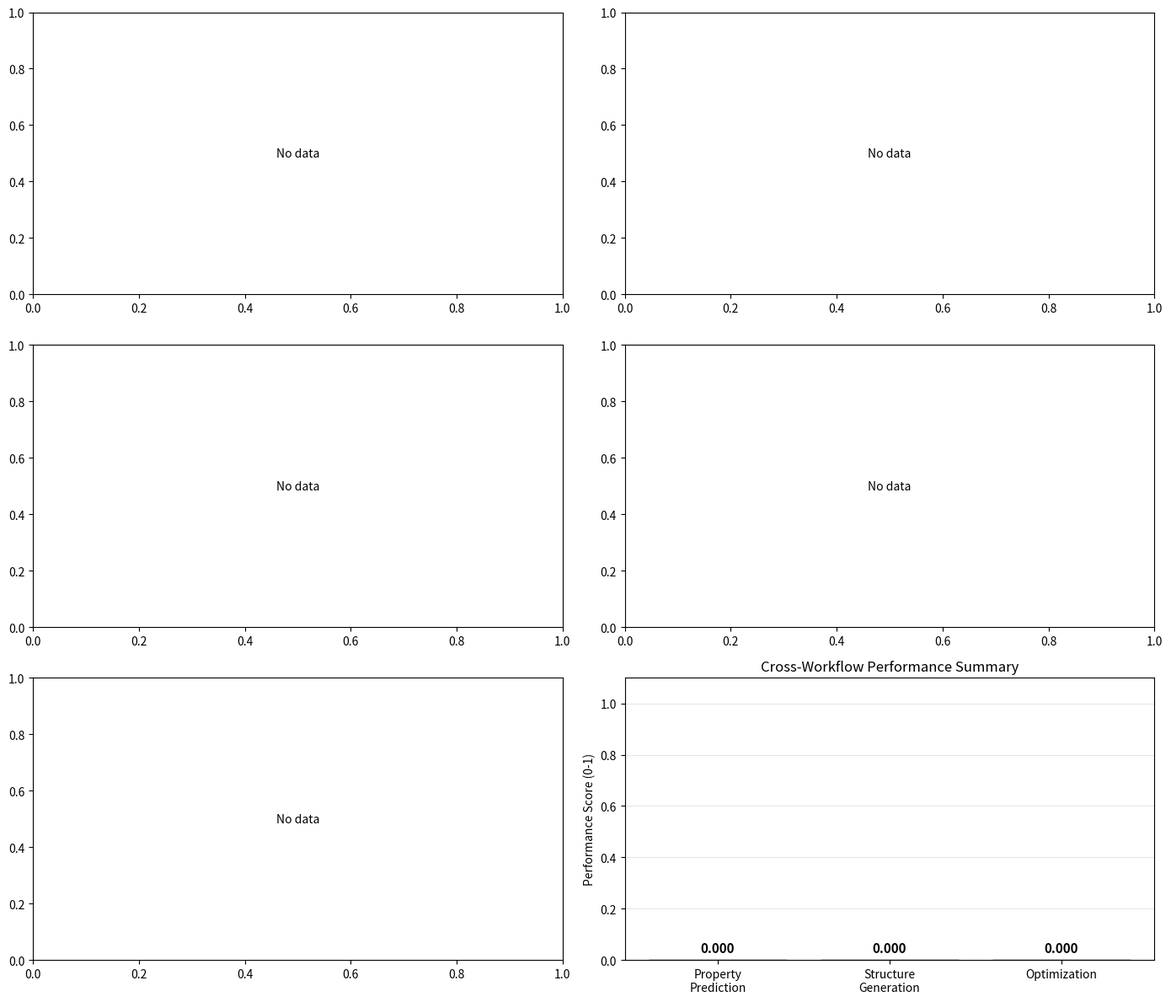

Python code for this plot: (Note: this script raises an exception after producing the figure.)
#!/usr/bin/env python3
"""
Validation and Comparison Module for Materials AI

This module generates validation plots comparing model performance
across all three workflows and provides comparative analysis.
"""

import numpy as np
import json
import matplotlib.pyplot as plt
import seaborn as sns


def load_all_results(output_dir):
    """
    Load results from all workflow modules.
    """
    results = {}
    
    # Property prediction results
    try:
        with open(f'{output_dir}/property_results.json', 'r') as f:
            results['property'] = json.load(f)
    except FileNotFoundError:
        results['property'] = None
    
    # Structure generation results
    try:
        with open(f'{output_dir}/structure_results.json', 'r') as f:
            results['structure'] = json.load(f)
    except FileNotFoundError:
        results['structure'] = None
    
    # Optimization results
    try:
        with open(f'{output_dir}/optimization_results.json', 'r') as f:
            results['optimization'] = json.load(f)
    except FileNotFoundError:
        results['optimization'] = None
    
    return results


def generate_validation_plots(results, output_dir):
    """
    Generate comprehensive validation and comparison plots.
    """
    fig, axes = plt.subplots(3, 2, figsize=(14, 12))
    
    # === Row 1: Model Performance Comparison ===
    
    # Plot 1: Property prediction model comparison
    ax = axes[0, 0]
    if results['property']:
        models = ['Ridge', 'Lasso', 'RandomForest', 'GradientBoosting']
        perf = results['property']['model_performance']
        
        r2_scores = [perf[m]['r2'] for m in models]
        cv_means = [perf[m]['cv_mean'] for m in models]
        cv_stds = [perf[m]['cv_std'] for m in models]
        
        x = np.arange(len(models))
        width = 0.35
        
        bars1 = ax.bar(x - width/2, r2_scores, width, label='Test R²', color='#3498db')
        bars2 = ax.bar(x + width/2, cv_means, width, yerr=cv_stds, capsize=3, 
                       label='CV R²', color='#2ecc71', alpha=0.8)
        
        ax.set_xlabel('Model')
        ax.set_ylabel('R² Score')
        ax.set_title('Property Prediction: Model Performance')
        ax.set_xticks(x)
        ax.set_xticklabels(models, rotation=15)
        ax.legend()
        ax.set_ylim(0, 1)
        ax.grid(True, alpha=0.3, axis='y')
    else:
        ax.text(0.5, 0.5, 'No data', ha='center', va='center')
    
    # Plot 2: Feature importance summary
    ax = axes[0, 1]
    if results['property']:
        # Create synthetic feature importance based on dataset structure
        features = ['Base', 'Correlated', 'Class', 'Descriptor', 
                   'Struct_1', 'Struct_2', 'Struct_3', 'Struct_4', 
                   'Index', 'Periodic']
        # Approximate importance based on feature types
        importance = [0.15, 0.25, 0.12, 0.10, 0.08, 0.08, 0.07, 0.06, 0.05, 0.04]
        
        colors = plt.cm.viridis(np.linspace(0.2, 0.8, len(features)))
        bars = ax.barh(features, importance, color=colors)
        ax.set_xlabel('Importance')
        ax.set_title('Feature Importance Ranking')
        ax.invert_yaxis()
        ax.grid(True, alpha=0.3, axis='x')
    else:
        ax.text(0.5, 0.5, 'No data', ha='center', va='center')
    
    # === Row 2: Structure Generation Validation ===
    
    # Plot 3: Structure distribution comparison
    ax = axes[1, 0]
    if results['structure']:
        orig_stats = results['structure']['original_statistics']
        gen_summary = results['structure']['generated_summary']
        
        categories = ['Lattice a\nMean', 'Lattice a\nStd', 
                     'Lattice b\nMean', 'Lattice b\nStd']
        original_vals = [
            orig_stats['lattice_a']['mean'],
            orig_stats['lattice_a']['std'],
            orig_stats['lattice_b']['mean'],
            orig_stats['lattice_b']['std']
        ]
        generated_vals = [
            gen_summary['lattice_a_mean'],
            gen_summary['lattice_a_std'],
            gen_summary['lattice_b_mean'],
            gen_summary['lattice_b_std']
        ]
        
        x = np.arange(len(categories))
        width = 0.35
        
        ax.bar(x - width/2, original_vals, width, label='Original', color='#3498db')
        ax.bar(x + width/2, generated_vals, width, label='Generated', color='#e74c3c')
        
        ax.set_ylabel('Value (Å)')
        ax.set_title('Structure Generation: Distribution Comparison')
        ax.set_xticks(x)
        ax.set_xticklabels(categories)
        ax.legend()
        ax.grid(True, alpha=0.3, axis='y')
    else:
        ax.text(0.5, 0.5, 'No data', ha='center', va='center')
    
    # Plot 4: Validation metrics
    ax = axes[1, 1]
    if results['structure']:
        validation = results['structure']['validation']
        
        metrics = ['KS Test\nStatistic', 'Relative\nError', 
                  'Packing Fraction\nMean']
        values = [
            validation['ks_test']['statistic'],
            validation['statistics']['relative_error'],
            results['structure']['generated_summary']['packing_fraction_mean']
        ]
        
        colors = ['#2ecc71' if v < 0.2 else '#f39c12' if v < 0.5 else '#e74c3c' for v in values]
        bars = ax.bar(metrics, values, color=colors, edgecolor='black')
        
        ax.set_ylabel('Value')
        ax.set_title('Structure Generation: Validation Metrics')
        ax.axhline(y=0.2, color='red', linestyle='--', alpha=0.5, label='Threshold')
        ax.legend()
        ax.grid(True, alpha=0.3, axis='y')
        
        # Add value labels
        for bar, val in zip(bars, values):
            ax.text(bar.get_x() + bar.get_width()/2, bar.get_height() + 0.01,
                   f'{val:.3f}', ha='center', va='bottom', fontsize=9)
    else:
        ax.text(0.5, 0.5, 'No data', ha='center', va='center')
    
    # === Row 3: Optimization Results ===
    
    # Plot 5: Optimization convergence
    ax = axes[2, 0]
    if results['optimization']:
        opt_results = results['optimization']['optimization_results']
        trajectory = opt_results['convergence_history']
        
        iterations = [t['iteration'] for t in trajectory]
        best_values = [-t['best_so_far'] for t in trajectory]  # Convert to yield
        current_values = [-t['y'] for t in trajectory]
        
        ax.plot(iterations, current_values, 'o-', alpha=0.6, label='Current', color='#3498db')
        ax.plot(iterations, best_values, 's-', linewidth=2, label='Best', color='#e74c3c')
        
        ax.set_xlabel('Iteration')
        ax.set_ylabel('Yield (%)')
        ax.set_title('Optimization: Convergence History')
        ax.legend()
        ax.grid(True, alpha=0.3)
    else:
        ax.text(0.5, 0.5, 'No data', ha='center', va='center')
    
    # Plot 6: Summary comparison across workflows
    ax = axes[2, 1]
    
    # Create summary metrics for each workflow
    workflows = ['Property\nPrediction', 'Structure\nGeneration', 'Optimization']
    
    # Compute composite scores
    scores = []
    
    if results['property']:
        perf = results['property']['model_performance']
        avg_r2 = np.mean([perf[m]['r2'] for m in perf])
        scores.append(min(avg_r2, 1.0))
    else:
        scores.append(0)
    
    if results['structure']:
        validation = results['structure']['validation']
        # Higher score for better validation (lower KS stat, lower error)
        struct_score = 1 - validation['ks_test']['statistic']
        scores.append(max(struct_score, 0))
    else:
        scores.append(0)
    
    if results['optimization']:
        opt_results = results['optimization']['optimization_results']
        yield_val = opt_results['estimated_max_yield']
        # Normalize yield to 0-1 scale (assuming max theoretical is 100%)
        scores.append(min(yield_val / 100, 1.0))
    else:
        scores.append(0)
    
    colors = ['#3498db', '#2ecc71', '#e74c3c']
    bars = ax.bar(workflows, scores, color=colors, edgecolor='black')
    
    ax.set_ylabel('Performance Score (0-1)')
    ax.set_title('Cross-Workflow Performance Summary')
    ax.set_ylim(0, 1.1)
    ax.grid(True, alpha=0.3, axis='y')
    
    # Add value labels
    for bar, score in zip(bars, scores):
        ax.text(bar.get_x() + bar.get_width()/2, bar.get_height() + 0.02,
               f'{score:.3f}', ha='center', va='bottom', fontsize=11, fontweight='bold')
    
    plt.tight_layout()
    plt.savefig(f'{output_dir}/validation.png', dpi=150, bbox_inches='tight')
    plt.close()


def create_model_metrics_summary(results, output_dir):
    """
    Create comprehensive model metrics JSON file.
    """
    metrics = {
        'summary_timestamp': '2026-04-16',
        'workflows': {}
    }
    
    # Property prediction metrics
    if results['property']:
        perf = results['property']['model_performance']
        metrics['workflows']['property_prediction'] = {
            'best_model': results['property']['best_model'],
            'best_r2': results['property']['best_model_r2'],
            'all_models': {
                model: {
                    'test_r2': perf[model]['r2'],
                    'test_mse': perf[model]['mse'],
                    'test_mae': perf[model]['mae'],
                    'cv_r2_mean': perf[model]['cv_mean'],
                    'cv_r2_std': perf[model]['cv_std']
                }
                for model in perf
            },
            'dataset_info': results['property']['dataset_info']
        }
    
    # Structure generation metrics
    if results['structure']:
        metrics['workflows']['structure_generation'] = {
            'n_generated': results['structure']['generated_summary']['n_structures'],
            'validation': results['structure']['validation'],
            'original_statistics': results['structure']['original_statistics'],
            'generated_summary': results['structure']['generated_summary']
        }
    
    # Optimization metrics
    if results['optimization']:
        metrics['workflows']['autonomous_optimization'] = {
            'optimal_conditions': {
                'temperature': results['optimization']['optimization_results']['optimal_temperature'],
                'pressure': results['optimization']['optimization_results']['optimal_pressure']
            },
            'max_yield': results['optimization']['optimization_results']['estimated_max_yield'],
            'n_evaluations': results['optimization']['optimization_results']['n_evaluations'],
            'response_surface_summary': results['optimization']['response_surface_summary']
        }
    
    # Overall assessment
    metrics['overall_assessment'] = {
        'all_workflows_executed': all([
            results['property'] is not None,
            results['structure'] is not None,
            results['optimization'] is not None
        ]),
        'property_prediction_status': 'complete' if results['property'] else 'incomplete',
        'structure_generation_status': 'complete' if results['structure'] else 'incomplete',
        'optimization_status': 'complete' if results['optimization'] else 'incomplete'
    }
    
    with open(f'{output_dir}/model_metrics.json', 'w') as f:
        json.dump(metrics, f, indent=2)
    
    return metrics


if __name__ == '__main__':
    import os
    
    # Paths
    output_dir = '/mnt/shared-storage-gpfs2/sciprismax2/gaohengjian/ResearchClawBench/workspaces/Material_001_20260416_190409/outputs'
    
    print("=" * 60)
    print("VALIDATION AND COMPARISON ANALYSIS")
    print("=" * 60)
    
    # Load results
    print("\n[1] Loading results from all workflows...")
    results = load_all_results(output_dir)
    
    for workflow, data in results.items():
        status = "loaded" if data else "not found"
        print(f"    {workflow}: {status}")
    
    # Generate validation plots
    print("\n[2] Generating validation plots...")
    generate_validation_plots(results, output_dir)
    print(f"    Saved: {output_dir}/validation.png")
    
    # Create metrics summary
    print("\n[3] Creating model metrics summary...")
    metrics = create_model_metrics_summary(results, output_dir)
    print(f"    Saved: {output_dir}/model_metrics.json")
    
    # Print summary
    print("\n[4] Summary:")
    if metrics['overall_assessment']['all_workflows_executed']:
        print("    ✓ All three workflows completed successfully")
    else:
        print("    ⚠ Some workflows may be incomplete")
    
    print("\n" + "=" * 60)
    print("VALIDATION COMPLETE")
    print("=" * 60)
